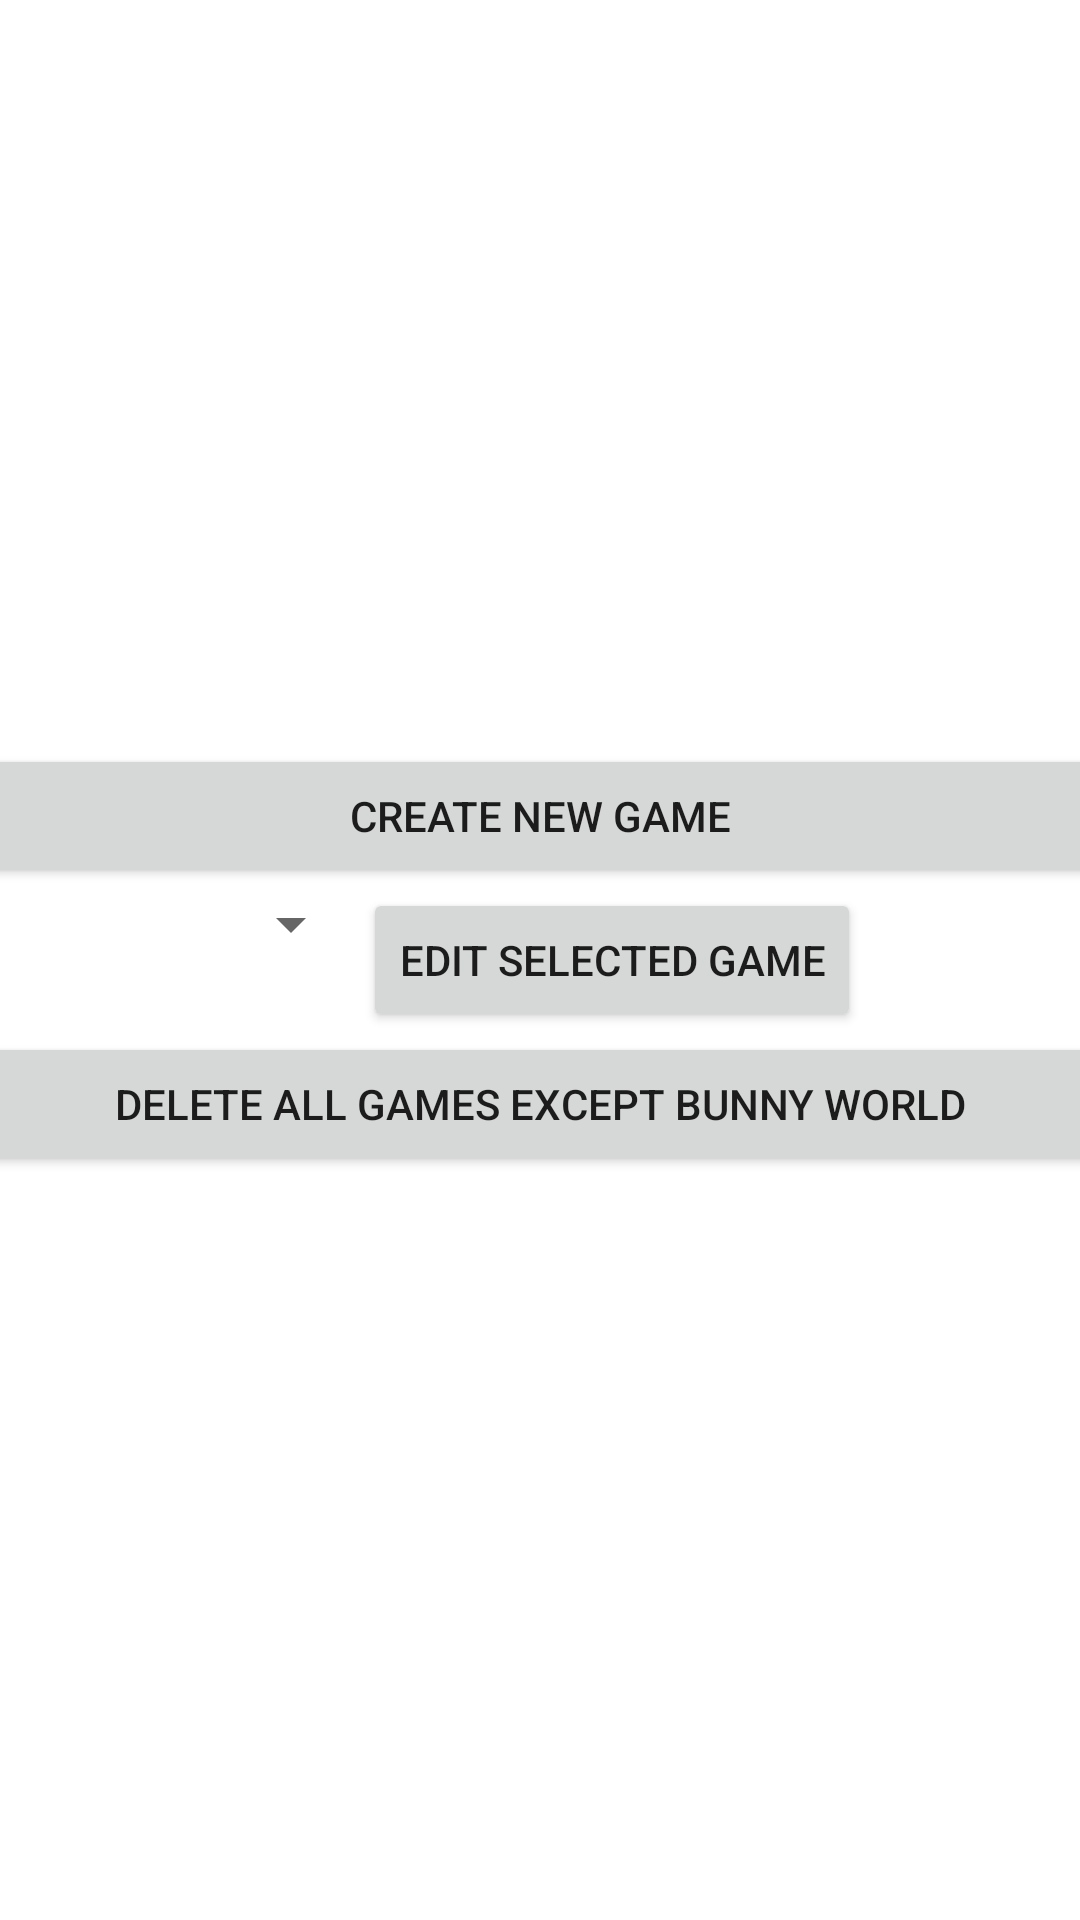

Write the Android layout XML for this screen, with the resource values it uses.
<!-- AndroidManifest.xml: application theme Theme.BunnyWorld -->
<!-- res/layout/activity_select_game_to_edit.xml -->
<?xml version="1.0" encoding="utf-8"?>
<LinearLayout xmlns:android="http://schemas.android.com/apk/res/android"
    xmlns:app="http://schemas.android.com/apk/res-auto"
    xmlns:tools="http://schemas.android.com/tools"
    android:layout_width="match_parent"
    android:layout_height="match_parent"
    tools:context=".SelectGameToEdit"
    android:orientation="vertical"
    android:layout_centerInParent="true"
    android:layout_centerHorizontal="true"
    android:layout_centerVertical="true"
    android:background="@drawable/enter1"
    android:gravity="center">

    <Button
        android:id="@+id/createNewGameButton"
        android:layout_width="374dp"
        android:layout_height="wrap_content"
        android:onClick="goToNewEditor"
        android:text="Create New Game"></Button>

    <LinearLayout
        android:layout_width="wrap_content"
        android:layout_height="wrap_content"
        android:orientation="horizontal">

        <Spinner
            android:layout_width="wrap_content"
            android:layout_height="wrap_content"
            android:id="@+id/selectGameSpinner"></Spinner>

        <Button
            android:id="@+id/editSelectedGameButton"
            android:layout_width="wrap_content"
            android:layout_height="wrap_content"
            android:text="Edit Selected Game"
            android:onClick="handleEditSelectedGame"></Button>

    </LinearLayout>

    <Button
        android:id="@+id/deleteGameButton"
        android:layout_width="374dp"
        android:layout_height="wrap_content"
        android:text="Delete All Games Except Bunny World"
        android:onClick="resetDB"></Button>

</LinearLayout>
<!-- resources referenced by this layout -->
<resources>
  <style name="Theme.BunnyWorld" parent="Theme.MaterialComponents.DayNight.DarkActionBar">
          
          <item name="colorPrimary">@color/purple_500</item>
          <item name="colorPrimaryVariant">@color/purple_700</item>
          <item name="colorOnPrimary">@color/white</item>
          
          <item name="colorSecondary">@color/teal_200</item>
          <item name="colorSecondaryVariant">@color/teal_700</item>
          <item name="colorOnSecondary">@color/black</item>
          
          <item name="android:statusBarColor" tools:targetApi="l">?attr/colorPrimaryVariant</item>
          
      </style>
  <!-- not gathered from this repository: default colours our renderer supplied (Android Studio template values) -->
  <color name="purple_500">#FF6200EE</color>
  <color name="purple_700">#FF3700B3</color>
  <color name="teal_200">#FF03DAC5</color>
  <color name="teal_700">#FF018786</color>
  <color name="black">#FF000000</color>
  <color name="white">#FFFFFFFF</color>
</resources>
